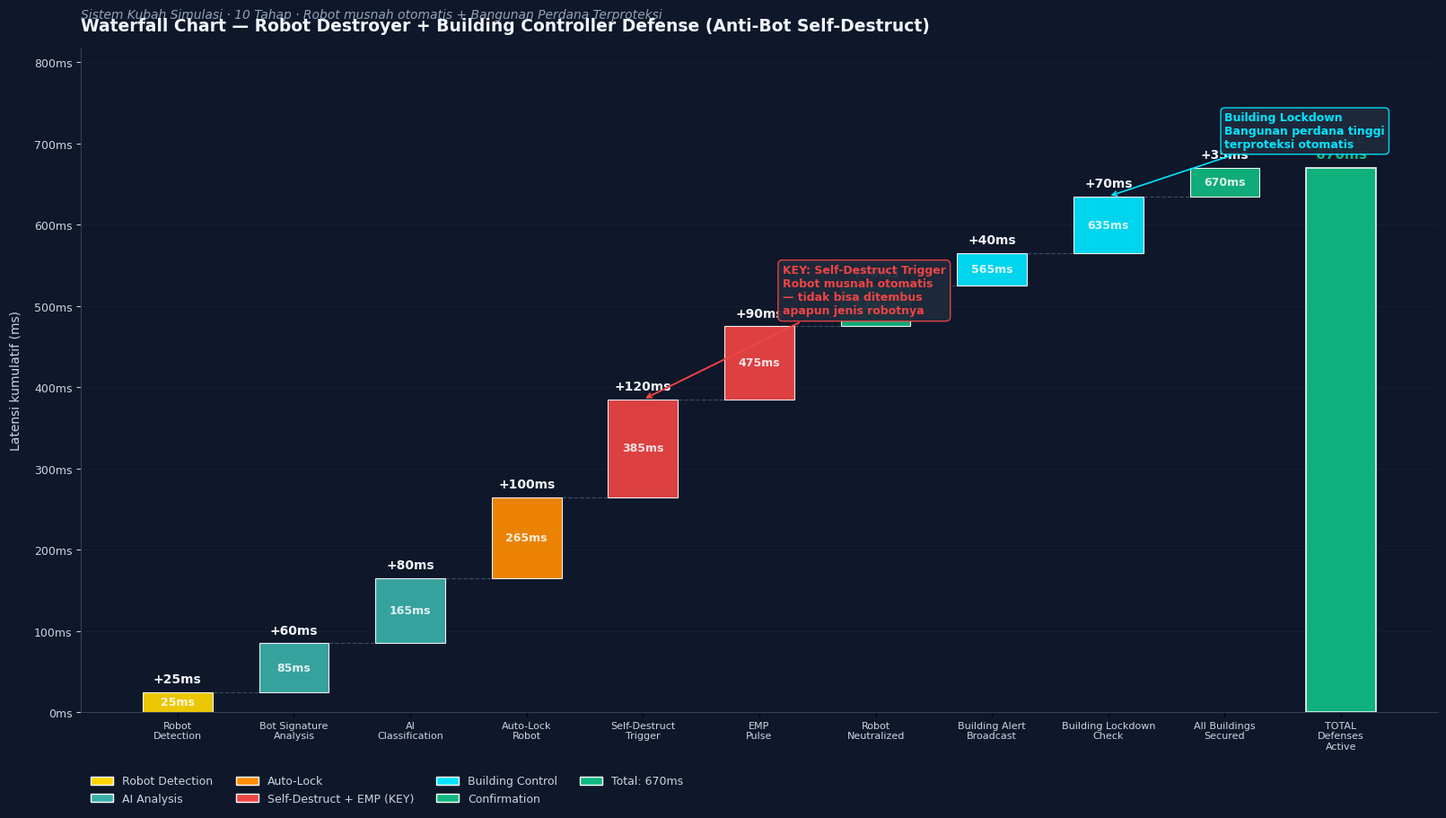

The matplotlib source for this figure: (Note: this script raises an exception after producing the figure.)
"""
Waterfall Chart — Robot Destroyer + Building Controller Defense Process
Sistem Kubah Simulasi · Anti-Bot Self-Destruct + Premium Building Protection
"""
import matplotlib
matplotlib.use('Agg')
import matplotlib.pyplot as plt
import matplotlib.ticker as ticker
import numpy as np

plt.rcParams['font.sans-serif'] = ['SimHei', 'DejaVu Sans', 'Arial']
plt.rcParams['axes.unicode_minus'] = False

STAGES = [
    ('Robot\nDetection',           25,  'detect'),
    ('Bot Signature\nAnalysis',    60,  'analyze'),
    ('AI\nClassification',         80,  'analyze'),
    ('Auto-Lock\nRobot',           100, 'lock'),
    ('Self-Destruct\nTrigger',     120, 'destroy'),
    ('EMP\nPulse',                 90,  'destroy'),
    ('Robot\nNeutralized',         50,  'confirm'),
    ('Building Alert\nBroadcast',  40,  'building'),
    ('Building Lockdown\nCheck',   70,  'building'),
    ('All Buildings\nSecured',     35,  'confirm'),
]

CAT_COLORS = {
    'detect':   '#FFD700',   # gold — detection
    'analyze':  '#3AAFA9',   # teal — analysis
    'lock':     '#FF8C00',   # orange — lock
    'destroy':  '#EF4444',   # red — destruction (KEY)
    'building': '#00e5ff',   # cyan — building control
    'confirm':  '#10B981',   # green — confirmation
}

deltas = [s[1] for s in STAGES]
running = 0
starts = []
ends = []
for d in deltas:
    starts.append(running)
    running += d
    ends.append(running)
total = running

fig, ax = plt.subplots(figsize=(16, 9), constrained_layout=True)
fig.patch.set_facecolor('#0F172A')
ax.set_facecolor('#0F172A')

n = len(STAGES)
x = np.arange(n + 1)
bar_width = 0.6

for i, (label, lat, cat) in enumerate(STAGES):
    h = ends[i] - starts[i]
    color = CAT_COLORS[cat]
    ax.bar(i, h, bottom=starts[i], width=bar_width,
           color=color, edgecolor='white', linewidth=0.8, alpha=0.92)
    ax.text(i, ends[i] + total*0.012, f'+{lat}ms',
            ha='center', va='bottom', fontsize=10, color='#F1F5F9', fontweight='bold')
    if i < n - 1:
        ax.plot([i + bar_width/2, i + 1 - bar_width/2], [ends[i], ends[i]],
                color='#64748B', linewidth=0.9, linestyle='--', alpha=0.55)
    ax.text(i, starts[i] + h/2, f'{ends[i]}ms',
            ha='center', va='center', fontsize=9, color='white', fontweight='600', alpha=0.85)

ax.bar(n, total, width=bar_width, color='#10B981', edgecolor='white', linewidth=1.2, alpha=0.95)
ax.text(n, total + total*0.012, f'TOTAL\n{total}ms',
        ha='center', va='bottom', fontsize=11, color='#10B981', fontweight='bold')

labels = [s[0] for s in STAGES] + ['TOTAL\nDefenses\nActive']
ax.set_xticks(x)
ax.set_xticklabels(labels, fontsize=8, color='#CBD5E1')

ax.set_ylim(0, total * 1.22)
ax.yaxis.set_major_formatter(ticker.FuncFormatter(lambda v, _: f'{int(v)}ms'))
ax.tick_params(axis='y', colors='#CBD5E1', labelsize=9)
ax.grid(axis='y', color='#1E293B', alpha=0.5, linewidth=0.6)
ax.set_axisbelow(True)

for spine in ['top', 'right']:
    ax.spines[spine].set_visible(False)
ax.spines['left'].set_color('#334155')
ax.spines['bottom'].set_color('#334155')

ax.set_title('Waterfall Chart — Robot Destroyer + Building Controller Defense (Anti-Bot Self-Destruct)',
             fontsize=13.5, color='#F1F5F9', fontweight='bold', pad=14, loc='left')
ax.text(0, 1.045,
        'Sistem Kubah Simulasi · 10 Tahap · Robot musnah otomatis + Bangunan Perdana Terproteksi',
        transform=ax.transAxes, fontsize=10, color='#94A3B8', style='italic')

ax.set_ylabel('Latensi kumulatif (ms)', color='#CBD5E1', fontsize=10, labelpad=10)

from matplotlib.patches import Patch
legend_elems = [
    Patch(facecolor=CAT_COLORS['detect'], edgecolor='white', label='Robot Detection'),
    Patch(facecolor=CAT_COLORS['analyze'], edgecolor='white', label='AI Analysis'),
    Patch(facecolor=CAT_COLORS['lock'], edgecolor='white', label='Auto-Lock'),
    Patch(facecolor=CAT_COLORS['destroy'], edgecolor='white', label='Self-Destruct + EMP (KEY)'),
    Patch(facecolor=CAT_COLORS['building'], edgecolor='white', label='Building Control'),
    Patch(facecolor=CAT_COLORS['confirm'], edgecolor='white', label='Confirmation'),
    Patch(facecolor='#10B981', edgecolor='white', label=f'Total: {total}ms'),
]
ax.legend(handles=legend_elems, loc='upper left', bbox_to_anchor=(0.0, -0.08),
          ncol=4, frameon=False, labelcolor='#CBD5E1', fontsize=9)

# Highlight Self-Destruct Trigger (KEY)
ax.annotate('KEY: Self-Destruct Trigger\nRobot musnah otomatis\n— tidak bisa ditembus\napapun jenis robotnya',
            xy=(4, ends[4]), xytext=(5.2, ends[4] + total*0.20),
            ha='left', va='center', fontsize=9, color='#EF4444', fontweight='bold',
            arrowprops=dict(arrowstyle='->', color='#EF4444', lw=1.4),
            bbox=dict(boxstyle='round,pad=0.4', facecolor='#1E293B', edgecolor='#EF4444', alpha=0.95))

# Highlight Building Lockdown
ax.annotate('Building Lockdown\nBangunan perdana tinggi\nterproteksi otomatis',
            xy=(8, ends[8]), xytext=(9.0, ends[8] + total*0.12),
            ha='left', va='center', fontsize=9, color='#00e5ff', fontweight='bold',
            arrowprops=dict(arrowstyle='->', color='#00e5ff', lw=1.2),
            bbox=dict(boxstyle='round,pad=0.35', facecolor='#1E293B', edgecolor='#00e5ff', alpha=0.95))

out = '/home/z/my-project/download/waterfall_robot_destroyer_building.png'
plt.savefig(out, dpi=200, facecolor='#0F172A', bbox_inches='tight')
plt.close()
print(f"OK -> {out}")
print(f"Stages: {len(STAGES)}")
print(f"Total: {total}ms")
print(f"Self-Destruct: {STAGES[4][1]}ms ({STAGES[4][1]/total*100:.1f}%)")
print(f"Building Lockdown: {STAGES[8][1]}ms ({STAGES[8][1]/total*100:.1f}%)")
